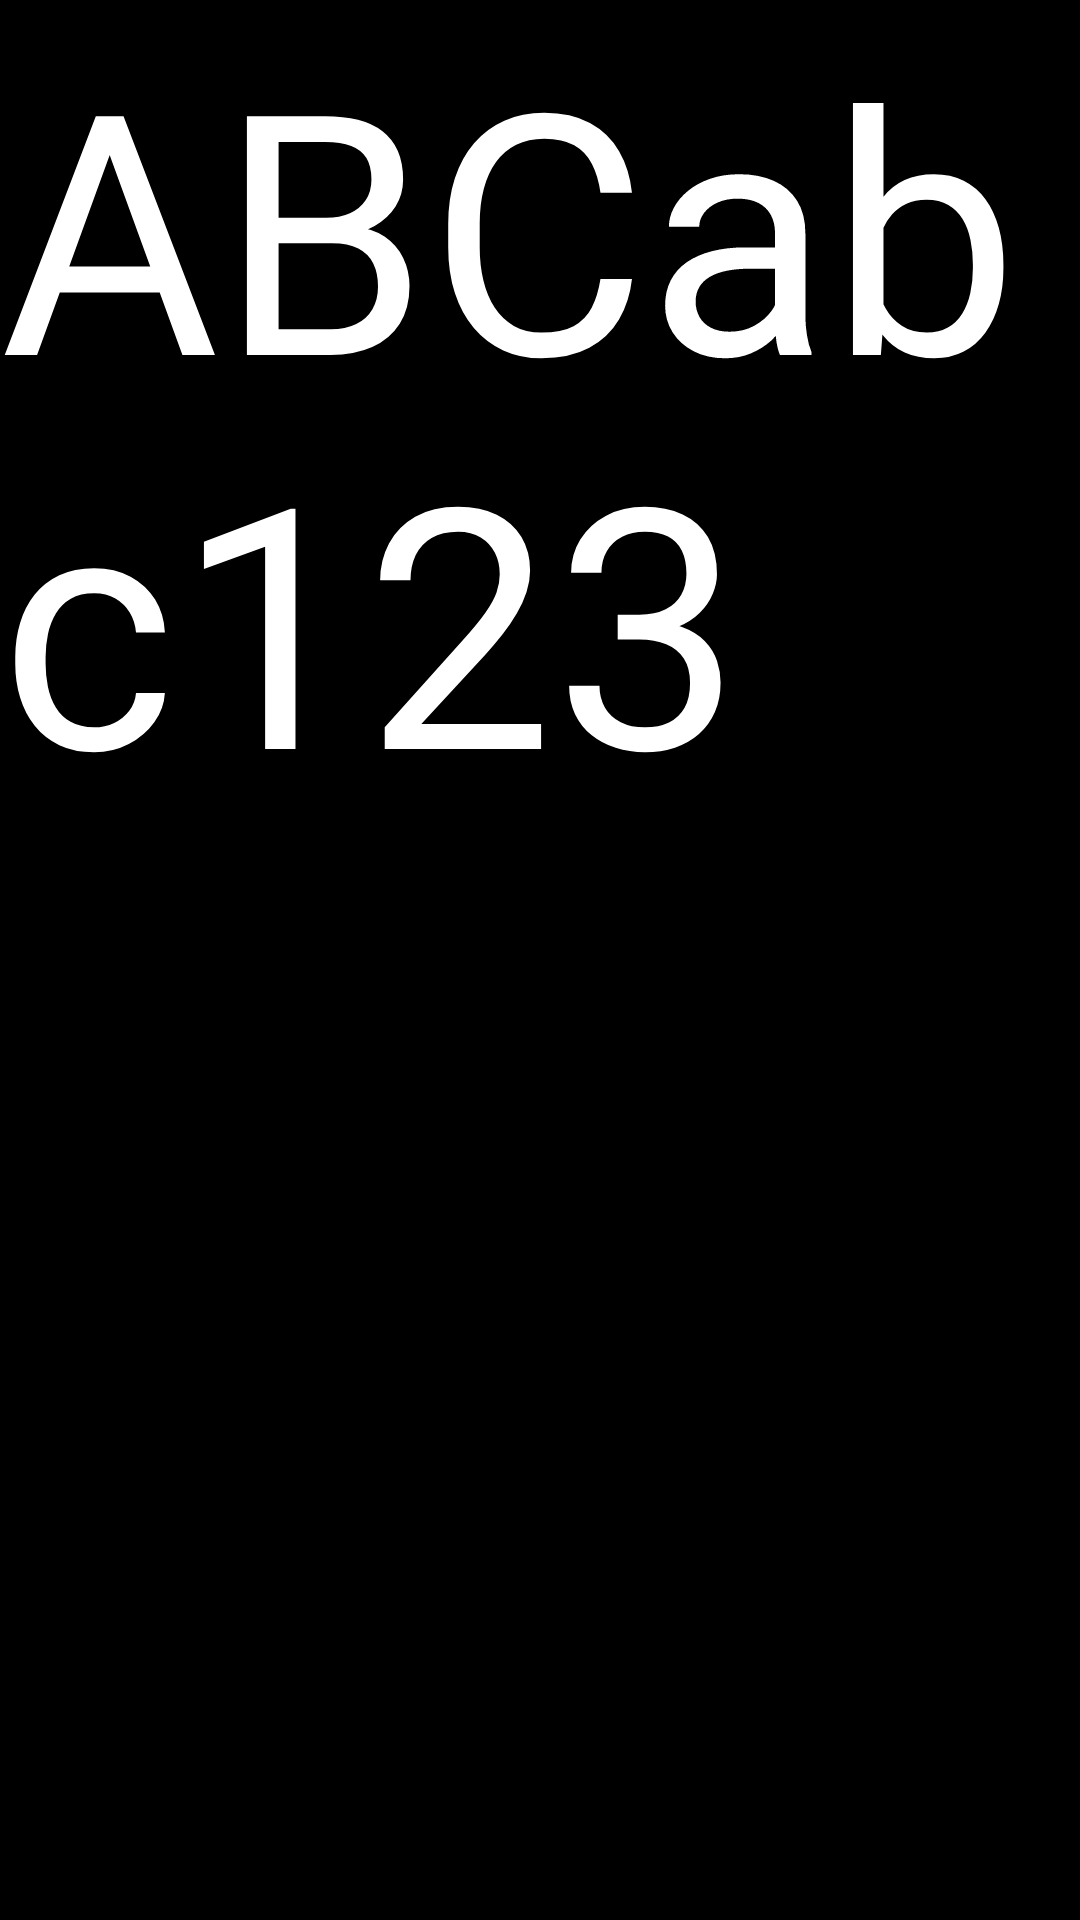

This screen was rendered from an Android layout file. Write that file and the resources it references.
<!-- AndroidManifest.xml: fallback theme Theme.MaterialComponents.DayNight.NoActionBar -->
<!-- res/layout/contacts_item.xml -->
<?xml version="1.0" encoding="utf-8"?>
<TextView
    xmlns:android="http://schemas.android.com/apk/res/android"
    xmlns:app="http://schemas.android.com/apk/res-auto"
    android:id="@+id/item"
    android:background="@drawable/bg_selector"
    android:layout_width="match_parent"
    android:layout_height="70dp"
    android:text="ABCabc123"
    android:textColor="@color/white"
    app:autoSizeTextType="uniform" />
<!-- resources referenced by this layout -->
<resources>
  <color name="white">#FFFFFFFF</color>
  <!-- drawable bg_selector (drawable) -->
  <?xml version="1.0" encoding="utf-8"?>
  <selector xmlns:android="http://schemas.android.com/apk/res/android">
      <item android:drawable="@android:color/holo_blue_dark"
          android:state_selected="true" />
      <item android:drawable="@color/black"
          android:state_selected="false" />
  </selector>
  <color name="black">#FF000000</color>
</resources>
